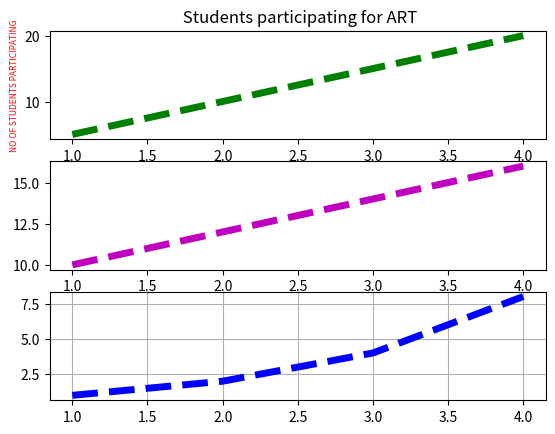

Source code (Python):
# Write a program to plot line graph using (subplot )

import matplotlib.pyplot as plt
x=[1,2,3,4]
y=[5,10,15,20]
z=[10,12,14,16]
w=[1,2,4,8]
plt.subplot(3,1,1)
plt.plot(x,y,'g',linestyle="--", linewidth=5)
plt.title(" Students participating for ART")
plt.xlabel("CLASS", fontsize="8",color="red")
plt.ylabel("NO OF STUDENTS PARTICIPATING", fontsize="6", color="red")
plt.subplot(3,1,2)
plt.plot(x,z,'m',linestyle="--", linewidth=5)
plt.xlabel("CLASS", fontsize="8",color="green")
plt.subplot(3,1,3)
plt.plot(x,w,'b',linestyle="--", linewidth=5)
plt.grid(True)
plt.show()
